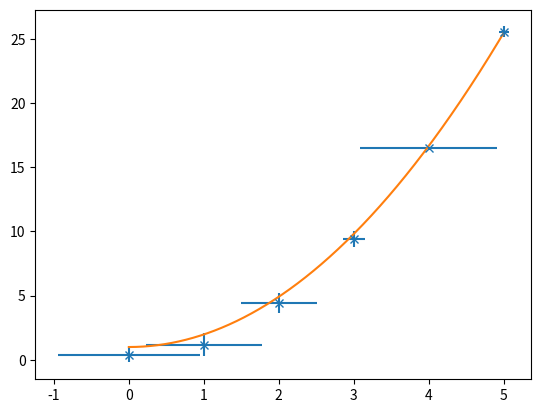

Generate this figure with matplotlib:
import numpy as np
import matplotlib.pyplot as plt
from scipy.odr import *

import random

# Initiate some data, giving some randomness using random.random().
x = np.array([0, 1, 2, 3, 4, 5])
y = np.array([i**2 + random.random() for i in x])

x_err = np.array([random.random() for i in x])
y_err = np.array([random.random() for i in x])

def xy_uncertainty_regression(x, y, x_err, y_err):
    # Define a function (quadratic in our case) to fit the data with.
    def quad_func(p, x):
        m = p
        return m*x**2 + 1

    # Create a model for fitting.
    quad_model = Model(quad_func)

    # Create a RealData object using our initiated data from above.
    data = RealData(x, y, sx=x_err, sy=y_err)

    # Set up ODR with the model and data.
    odr = ODR(data, quad_model, beta0=[0.,])

    # Run the regression.
    out = odr.run()

    # Use the in-built pprint method to give us results.
    out.pprint()
    '''Beta: [ 1.01781493  0.48498006]
    Beta Std Error: [ 0.00390799  0.03660941]
    Beta Covariance: [[ 0.00241322 -0.01420883]
    [-0.01420883  0.21177597]]
    Residual Variance: 0.00632861634898189
    Inverse Condition #: 0.4195196193536024
    Reason(s) for Halting:
    Sum of squares convergence'''

    x_fit = np.linspace(x[0], x[-1], 1000)
    y_fit = quad_func(out.beta, x_fit)

    return(x_fit, y_fit)

x_fit, y_fit = xy_uncertainty_regression(x, y, x_err, y_err)    
plt.errorbar(x, y, xerr=x_err, yerr=y_err, linestyle='None', marker='x')
plt.plot(x_fit, y_fit)

plt.show(block=False)
